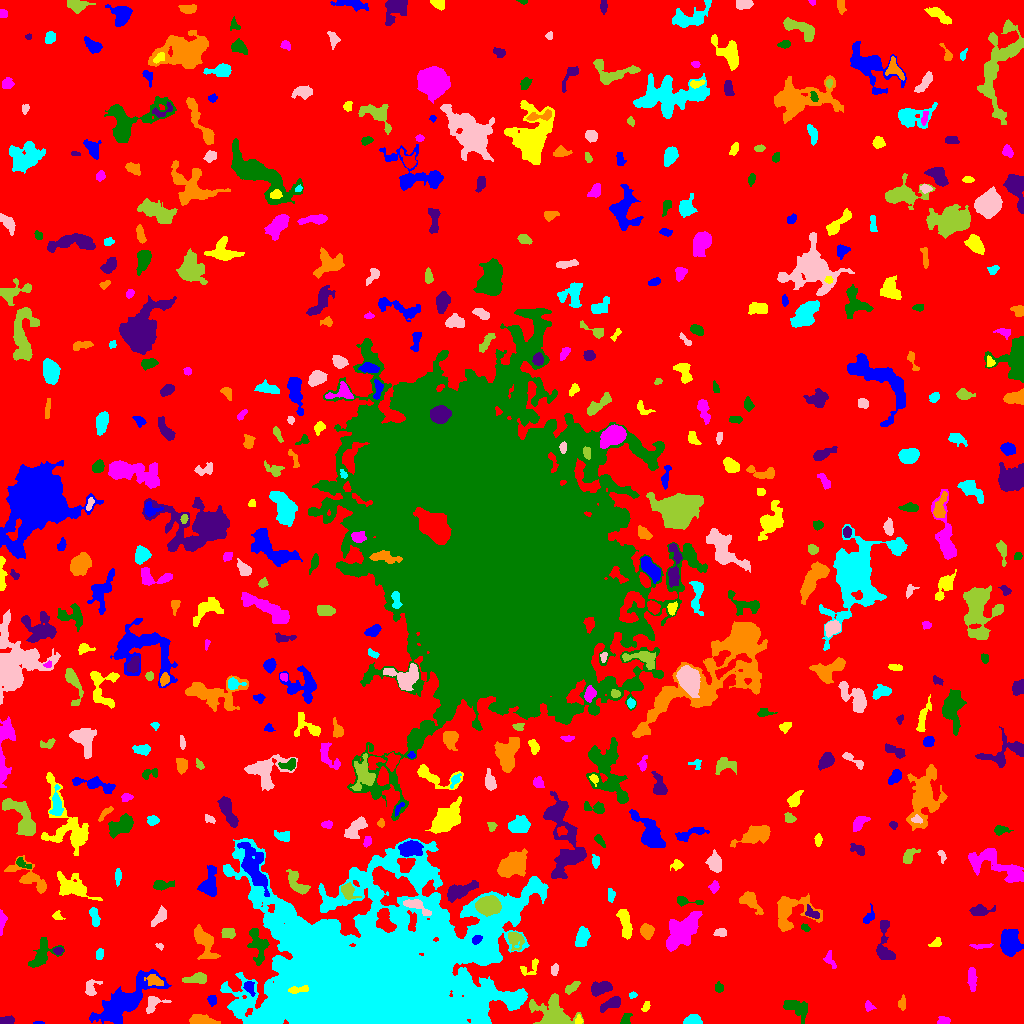

The file beside this chart, header and first rows:
ID, X, Y, A, B, theta, total_flux, mu_max, mu_median, mu_mean, R_fwhm, R_e, R10, R90, x_start, x_end, y_start, y_end, area, greylevel
0, 501.5, 497.2, 305.7, 300.1, 0.3178, 1501425, 11.0, 2.0, 1.919, 85.42, 230.1, 86, 375.1, 0, 1023, 0, 1023, 782519, 1.919
1, 38.55, 0.55, 2.629, 0.669, -0.0003866, 60.0, 4.0, 2.0, 1.875, 2.394, 1.596, 0.5642, 2.585, 33, 44, 0, 2, 32, 7.875
2, 578.6, 2.976, 2.23, 1.762, 1.548, 247.0, 9.0, 3.5, 4.117, 2.764, 2.326, 0.7979, 3.742, 575, 583, 0, 9, 60, 12.12
3, 944.1, 2.685, 2.552, 1.956, -0.1529, 238.0, 7.0, 2.0, 2.559, 2.932, 2.646, 0.9772, 4.26, 937, 950, 0, 7, 93, 7.559
4, 625.3, 3.328, 3.349, 2.136, 0.9795, 271.0, 7.0, 2.0, 2.71, 2.985, 2.821, 0.9772, 4.787, 620, 632, 0, 10, 100, 7.71
5, 6.623, 2.938, 3.615, 1.749, 0.09787, 308.0, 5.0, 3.0, 2.775, 4.549, 3.29, 1.382, 4.983, 0, 14, 0, 8, 111, 7.775
6, 200.2, 3.05, 5.798, 2.27, -0.08345, 1428, 15.0, 6.0, 6.236, 5.47, 4.37, 1.784, 6.747, 189, 220, 0, 9, 229, 11.24
7, 691.8, 2.634, 3.755, 1.992, 0.05867, 465.0, 7.0, 3.0, 2.981, 4.406, 3.385, 1.382, 5.352, 683, 702, 0, 9, 156, 7.981
8, 153.1, 19.67, 5.611, 3.607, 0.5647, 494.0, 6.0, 2.0, 2.56, 5.202, 4.406, 1.693, 6.864, 146, 171, 10, 27, 193, 7.56
9, 552.3, 8.869, 9.651, 6.715, -0.3741, 3077, 13.0, 3.0, 4.221, 7.069, 7.548, 2.932, 12.84, 529, 583, 0, 30, 729, 10.22
10, 46.23, 10.15, 2.686, 1.142, 0.1863, 110.0, 6.0, 2.0, 2.2, 2.111, 1.954, 0.5642, 3.432, 39, 52, 8, 13, 50, 8.2
11, 212, 23.62, 2.172, 2.065, -0.4052, 162.0, 4.0, 2.0, 1.841, 3.949, 2.646, 1.128, 4.146, 207, 216, 17, 28, 88, 6.841
12, 645.1, 15.68, 2.383, 1.363, 1.166, 69.0, 3.0, 1.0, 0.9718, 2.585, 2.111, 0.7979, 3.338, 641, 650, 12, 22, 71, 5.972
13, 868.3, 17.18, 2.443, 1.57, -1.415, 205.0, 7.0, 2.0, 2.562, 2.877, 2.394, 0.7979, 3.785, 865, 876, 12, 23, 80, 7.562
14, 797, 15.43, 7.337, 3.853, -0.5014, 889.0, 6.0, 3.0, 2.744, 7.485, 5.754, 2.257, 8.867, 783, 807, 0, 23, 324, 6.744
15, 611.7, 20.18, 5.251, 2.22, 0.5213, 595.0, 8.0, 2.0, 2.902, 4.583, 3.989, 1.493, 6.555, 600, 620, 11, 27, 205, 7.902
16, 902.3, 19.67, 3.116, 1.522, 1.549, 125.0, 3.0, 1.0, 1.344, 3.385, 2.706, 1.128, 4.37, 898, 905, 13, 29, 93, 6.344
17, 632.8, 28.37, 1.527, 1.492, 0.2295, 60.0, 3.0, 1.0, 1.224, 2.326, 1.871, 0.5642, 3.038, 629, 637, 25, 32, 49, 6.224
18, 91.17, 35.33, 4.875, 3.28, 1.155, 380.0, 5.0, 2.0, 2.331, 4.184, 4.107, 1.596, 6.408, 85, 102, 28, 44, 163, 8.331
19, 572.2, 36.24, 4.122, 1.639, 0.6249, 199.0, 3.0, 2.0, 1.579, 4.583, 3.241, 1.382, 5.078, 565, 580, 29, 42, 126, 9.579
20, 837.2, 36.82, 17.02, 4.555, -1.294, 2521, 8.0, 3.0, 3.216, 9.788, 8.482, 3.29, 13.51, 811, 848, 8, 77, 784, 7.216
21, 248.9, 36.2, 3.531, 2.288, -1.08, 272.0, 6.0, 2.0, 2.211, 3.909, 3.338, 1.128, 5.323, 243, 255, 27, 42, 123, 11.21
22, 297.4, 33.56, 5.16, 1.53, 0.07575, 282.0, 5.0, 2.0, 2.238, 4.029, 3.29, 1.262, 5.14, 288, 308, 30, 38, 126, 26.24
23, 971.9, 44.69, 6.069, 1.899, -1.516, 561.0, 5.0, 3.0, 3.016, 5.944, 4.442, 1.871, 6.676, 967, 977, 32, 56, 186, 7.016
24, 719, 35.76, 2.548, 2.071, -1.432, 259.0, 5.0, 3.0, 3.198, 3.909, 2.985, 1.262, 4.514, 715, 723, 31, 42, 81, 7.198
25, 599.3, 34.89, 4.927, 2.914, 0.2361, 860.0, 8.0, 3.0, 3.454, 5.863, 4.618, 1.784, 7.59, 591, 612, 27, 42, 249, 7.454
26, 154.5, 42.85, 4.175, 2.378, -0.3287, 437.0, 6.0, 2.0, 2.698, 5.046, 3.868, 1.493, 6.05, 144, 163, 38, 49, 162, 10.7
27, 376.9, 33.88, 46.09, 31.9, 0.08756, 713850, 251.0, 9.0, 23.38, 18.23, 29.64, 9.624, 69.36, 220, 548, 0, 185, 30529, 27.38
28, 554.8, 54.47, 2.904, 1.552, 1.387, 126.0, 4.0, 1.0, 1.537, 3.432, 2.646, 0.9772, 4.297, 551, 558, 48, 60, 82, 8.537
29, 195.4, 44.46, 5.572, 2.326, 0.1065, 298.0, 3.0, 1.0, 1.447, 5.585, 4.442, 1.693, 6.817, 182, 206, 40, 51, 206, 6.447
30, 743.2, 65.97, 8.279, 6.708, 0.2735, 16845, 59.0, 7.0, 14.45, 8.058, 7.979, 3.141, 14.73, 719, 780, 46, 90, 1166, 17.45
31, 124.4, 22.62, 19.67, 6.071, 0.6654, 4694, 10.0, 3.0, 3.454, 11.28, 11.16, 4.222, 17.74, 89, 171, 0, 54, 1359, 7.454
32, 528.6, 55.68, 6.767, 3.113, 0.626, 165.0, 4.0, 1.0, 1.093, 3.785, 3.141, 1.128, 5.14, 520, 538, 48, 65, 151, 8.093
33, 829.9, 63.59, 4.874, 2.179, -1.14, 231.0, 4.0, 2.0, 1.941, 5.015, 3.478, 1.382, 5.323, 823, 836, 55, 73, 119, 9.941
34, 41.72, 68.38, 8.645, 4.742, 0.9509, 994.0, 7.0, 2.0, 2.549, 5.352, 6.103, 2.326, 9.591, 28, 64, 56, 86, 390, 6.549
35, 58.06, 72.69, 2.155, 1.463, 0.07467, 167.0, 7.0, 2.0, 2.456, 2.326, 2.111, 0.7979, 3.568, 53, 63, 69, 76, 68, 9.456
36, 204.7, 81.03, 8.856, 4.006, -1.177, 1340, 8.0, 3.0, 3.08, 6.817, 6.129, 2.326, 10.09, 194, 220, 64, 99, 435, 9.08
37, 98.88, 68.65, 2.971, 1.887, 1.283, 101.0, 3.0, 1.0, 1.217, 3.141, 2.764, 1.128, 4.26, 96, 103, 64, 75, 83, 8.217
38, 159.5, 77.32, 2.213, 1.443, -0.4955, 152.0, 6.0, 3.5, 3.455, 3.385, 2.257, 0.7979, 3.338, 155, 163, 73, 80, 44, 8.455
39, 514.7, 85.22, 4.002, 3.253, -1.338, 352.0, 6.0, 1.0, 1.622, 3.989, 3.7, 1.382, 6.333, 508, 524, 73, 91, 217, 9.622
40, 138.3, 72.91, 2.316, 1.459, -1.059, 107.0, 5.0, 1.0, 1.814, 2.326, 2.111, 0.7979, 3.613, 135, 142, 68, 79, 59, 8.814
41, 476.5, 83.96, 2.633, 1.893, 0.6201, 366.0, 8.0, 5.0, 4.463, 4.107, 2.877, 1.128, 4.406, 472, 482, 79, 88, 82, 26.46
42, 936.3, 80.35, 2.962, 1.926, 0.5248, 93.0, 4.0, 1.0, 1.045, 2.646, 2.459, 0.7979, 4.146, 928, 941, 77, 86, 89, 6.045
43, 981.8, 77.55, 5.537, 1.136, 0.009515, 109.0, 2.0, 1.0, 1.135, 4.787, 2.932, 1.262, 4.406, 969, 993, 74, 80, 96, 6.135
44, 257.4, 78.35, 9.604, 4.387, -1.346, 1229, 7.0, 3.0, 3.168, 6.507, 6.283, 2.459, 9.966, 247, 269, 58, 95, 388, 9.168
45, 884.9, 76.54, 12.58, 3.929, -1.477, 1151, 8.0, 3.0, 3.053, 6.58, 5.726, 2.185, 9.236, 876, 895, 64, 103, 377, 7.053
46, 646.8, 92.41, 3.363, 3.024, -1.327, 690.0, 9.0, 4.0, 3.855, 4.406, 4.068, 1.493, 6.457, 640, 654, 84, 100, 179, 7.855
47, 581.9, 85.68, 5.335, 2.913, 1.264, 749.0, 6.0, 3.0, 3.201, 7.181, 5.14, 2.034, 7.653, 575, 590, 77, 97, 234, 10.2
48, 720.8, 90.63, 2.739, 1.887, 0.1916, 197.0, 5.0, 2.0, 2.01, 3.29, 2.821, 0.9772, 4.549, 713, 726, 87, 95, 98, 7.01
49, 228.2, 90.65, 3.35, 2.448, -0.0539, 227.0, 3.0, 2.0, 1.694, 4.82, 3.656, 1.493, 5.698, 221, 235, 85, 95, 134, 6.694
50, 125.9, 106.9, 14.47, 6.423, -1.098, 2746, 9.0, 3.0, 3.642, 7.899, 8.867, 3.338, 13.92, 108, 146, 66, 125, 754, 6.642
51, 1010, 80.27, 6.775, 4.146, -1.435, 1102, 8.0, 2.0, 2.305, 5.89, 6.05, 2.111, 9.624, 1000, 1023, 67, 94, 478, 7.305
52, 624.7, 102, 7.966, 2.555, -1.315, 958.0, 9.0, 3.0, 3.226, 4.222, 5.352, 1.954, 8.425, 616, 632, 84, 114, 297, 7.226
53, 681.5, 92.28, 10.67, 5.183, 0.8549, 3606, 11.0, 4.0, 4.376, 9.575, 8.956, 3.478, 13.77, 666, 702, 72, 112, 824, 8.376
54, 805.6, 95.5, 2.173, 1.497, -0.7024, 111.0, 4.0, 2.0, 1.85, 3.241, 2.257, 0.7979, 3.613, 801, 810, 92, 100, 60, 8.85
55, 811.1, 110.6, 3.978, 2.291, -0.657, 370.0, 6.0, 2.0, 3.008, 4.406, 3.523, 1.382, 5.528, 805, 819, 105, 119, 123, 9.008
56, 789.8, 111.9, 11.31, 8.74, 0.2632, 2043, 8.0, 2.0, 2.923, 8.273, 7.611, 2.877, 12.67, 777, 822, 92, 130, 699, 6.923
57, 94.71, 106.5, 4.429, 1.828, -1.289, 357.0, 7.0, 2.0, 2.318, 3.338, 3.568, 1.262, 5.499, 89, 100, 97, 116, 154, 7.318
58, 159.8, 106.4, 4.019, 2.113, 0.9028, 295.0, 6.0, 1.0, 1.639, 4.029, 3.338, 1.262, 5.47, 151, 166, 97, 118, 180, 7.639
59, 488.5, 118.4, 5.191, 4.008, -0.05203, 7924, 47.0, 16.0, 18.73, 6.652, 5.809, 2.326, 9.39, 475, 501, 107, 128, 423, 36.73
... 477 more rows
